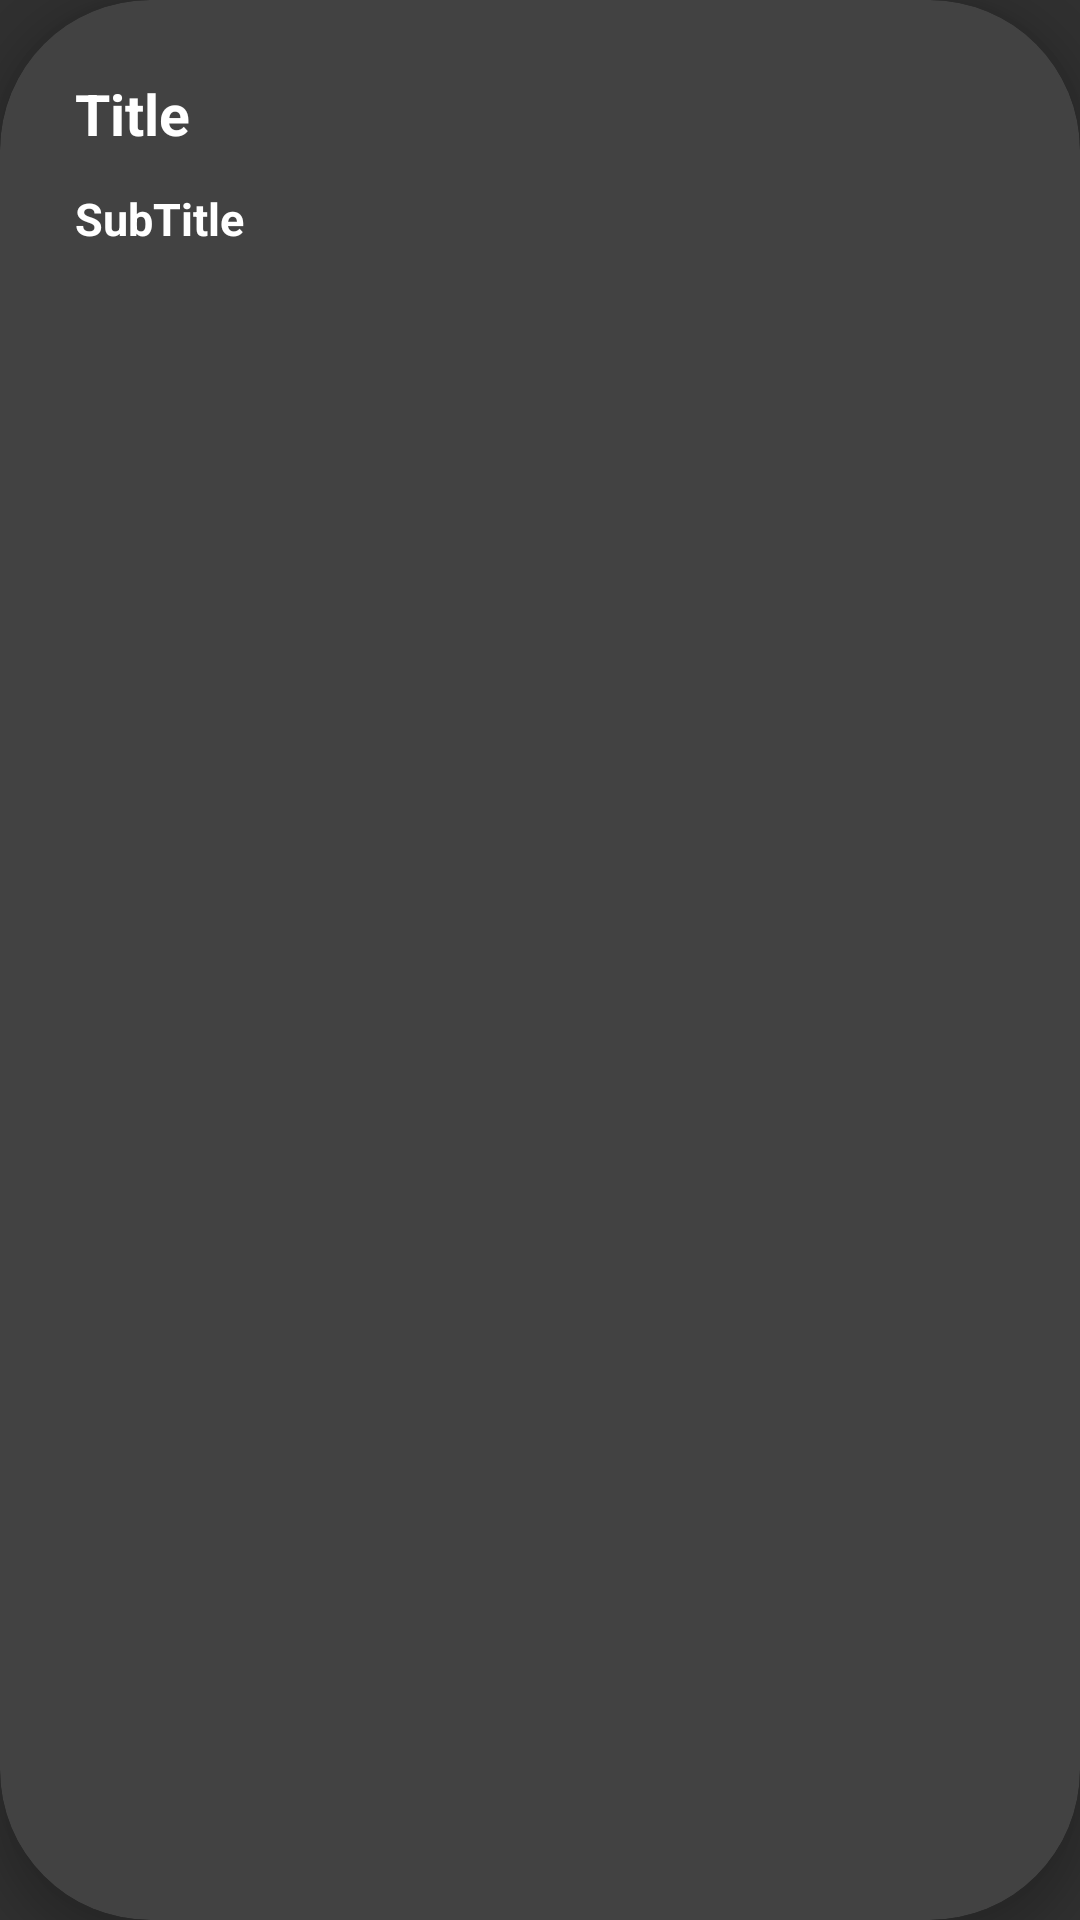

Reconstruct the res/layout file that produces this screen, plus the resources it refers to.
<!-- AndroidManifest.xml: application theme Theme.MyApplication -->
<!-- res/layout/tour_list_item.xml -->
<?xml version="1.0" encoding="utf-8"?>
<androidx.cardview.widget.CardView xmlns:android="http://schemas.android.com/apk/res/android"
    android:layout_width="match_parent"
    android:layout_height="wrap_content"
    xmlns:app="http://schemas.android.com/apk/res-auto"
    app:cardCornerRadius="50dp"
    app:cardElevation="8dp"
    app:cardMaxElevation="5dp"
    android:layout_margin="10dp"
    >
    <LinearLayout
        android:orientation="horizontal"
        android:layout_width="match_parent"
        android:layout_height="wrap_content"
        android:background="@drawable/login_edit_background">

        <LinearLayout
            android:layout_weight="1"
            android:orientation="vertical"
            android:layout_margin="15dp"
            android:padding="4dp"
            android:layout_width="wrap_content"
            android:layout_height="wrap_content">
            <TextView
                android:id="@+id/tourTitle"
                android:text="Title"
                android:textColor="@color/white"
                android:textSize="19sp"
                android:textStyle="bold"
                android:layout_margin="6dp"
                android:layout_width="match_parent"
                android:layout_height="wrap_content"/>
            <TextView
                android:id="@+id/numStops"
                android:text="SubTitle"
                android:textColor="@color/white"
                android:textSize="15sp"
                android:textStyle="bold"
                android:layout_margin="6dp"
                android:layout_width="match_parent"
                android:layout_height="wrap_content"/>
        </LinearLayout>
        <ImageView
            android:id="@+id/menus"
            android:src="@drawable/ic_more"
            android:layout_gravity="center"
            android:layout_margin="10dp"
            android:layout_width="40dp"
            android:layout_height="40dp"/>
    </LinearLayout>

</androidx.cardview.widget.CardView>
<!-- resources referenced by this layout -->
<resources>
  <color name="white">#FFFFFFFF</color>
  <style name="Theme.MyApplication" parent="Theme.AppCompat">
          
          <item name="colorPrimary">#1F1C26</item>
          <item name="colorPrimaryVariant">#4B4260</item>
          <item name="colorSecondary">#E64646</item>
          
          <item name="android:statusBarColor" tools:targetApi="l">?attr/colorPrimaryVariant</item>
          
      </style>
</resources>
